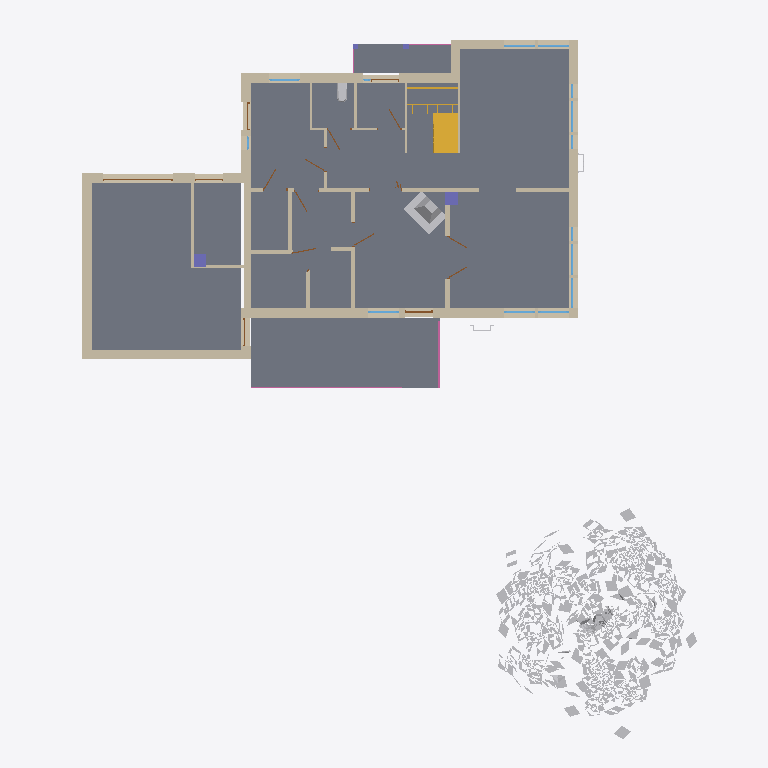
Plan cut of the same IFC building model at storey '1. Floor' (level 0.82 m, cut at 2.22 m), seen from above with north up, elements coloured by IFC class: 34 walls (beige), 14 doors (brown), 9 windows (light blue), 5 other elements (light grey), 4 slabs (grey), 3 columns (violet), 3 railings (pink), 1 stair (yellow). Cut surfaces are drawn darker.
Extent 22.4 m × 25.5 m × 10.0 m (x, y, z). Storeys (4): Ground Floor at 0.00 m; 1. Floor at 0.82 m; 2. Floor at 3.70 m; Roof at 6.58 m. Elements (142): 62 IfcWallStandardCase, 32 IfcWindow, 21 IfcDoor, 10 IfcSlab, 5 IfcBuildingElementProxy, 5 IfcRailing, 4 IfcColumn, 2 IfcDistributionFlowElement, 1 IfcStair.

HEADER;
FILE_DESCRIPTION(('ViewDefinition [CoordinationView]','Option [Filter: VisibleElements; SpaceContainment: On]'),'2;1');
FILE_NAME('FamilyHouse_AC13.ifc','2011-10-18T13:21:49',(''),(''),'PreProc - EDM 5.0','ArchiCAD 13.00 Release 1. 64-bit Windows Build Number of the Ifc 2x3 interface: [number])?','');
FILE_SCHEMA(('IFC2X3'));
ENDSEC;
DATA;
#54=IFCPROJECT('2sbIP2Wp1C4g1yY8Q8pXPe',#13,'Default Project',$,$,$,$,(#51,#121,#182),#26);
#75=IFCSITE('22Ada0nuXDfhrihJ_A0TsG',#13,'Default Site',$,$,#72,$,$,.ELEMENT.,$,$,$,$,$);
#88=IFCBUILDING('2jMdMFuXb9p8AmR69qs7qq',#13,'Default Building',$,$,#85,$,$,.ELEMENT.,$,$,$);
#104=IFCBUILDINGSTOREY('0yT0OJFPP4yAT5ayjKCJLx',#13,'Ground Floor',$,$,#101,$,'ACID00000001-[number]',.ELEMENT.,0.0);
#57913=IFCBUILDINGSTOREY('1bFpCNHY96GRmalngu9Xzt',#13,'1. Floor',$,$,#57910,$,'ACID00000002-[number]',.ELEMENT.,820.0);
#125387=IFCBUILDINGSTOREY('14lIte8FD129MXMpFVJVh8',#13,'2. Floor',$,$,#125384,$,'ACID00000003-[number]',.ELEMENT.,3700.0);
#139725=IFCBUILDINGSTOREY('2EXOpoZlb6xgmmwa0gJPRl',#13,'Roof',$,$,#139722,$,'ACID00000004-[number]',.ELEMENT.,6580.0);
#123750=IFCSLAB('1rkef_EubF5gbR_keO0IsW',#13,'SLA - 001',$,$,#123825,#123810,'75BA8A7E-3B89-4F16-A9-5B-FAEA18012DA0',.FLOOR.);
#123846=IFCSLAB('1CyNEP1o9C5xF8Fr9UNSKu',#13,'SLA - 003',$,$,#123913,#123898,'4CF17399-0722-4C17-B3-C8-3F525E5DC538',.FLOOR.);
#123930=IFCSLAB('3ISNH9eFb7if_Bl8a4uZ$d',#13,'SLA - 005',$,$,#123997,#123982,'D2717449-A0F9-47B2-9F-8B-BC8904E23FE7',.FLOOR.);
#57870=IFCBUILDINGELEMENTPROXY('3rS7S2k5b9Rhi$FHFaarYa',#13,'FU - 003',$,$,#57867,#57852,'F5707702-B859-496E-BB-3F-3D13E49358A4',.ELEMENT.);
#67976=IFCWALLSTANDARDCASE('18frKY3I91ROpsy2G9Bsrl',#13,'SW - 009',$,$,#67973,#68046,'48A75522-0D22-416D-8C-F6-F024092F6D6F');
#124018=IFCSLAB('3SXEm6HgL5QRBEkcVSAB3u',#13,'SLA - 006',$,$,#124081,#124070,'DC84EC06-46A5-4569-B2-CE-BA67DC28B0F8',.FLOOR.);
#70600=IFCWALLSTANDARDCASE('1W_cN$myD1rB089jlIHsMM',#13,'SW - 010',$,$,#70597,#70670,'60FA65FF-C3C3-41D4-B0-08-26DBD2476596');
#66042=IFCWALLSTANDARDCASE('0oqDu4eQn7hu_2e5uCRmRV',#13,'SW - 006',$,$,#66039,#66112,'32D0DE04-A1AC-47AF-8F-82-A05E0C6F06DF');
#59187=IFCWALLSTANDARDCASE('2klj2wpTz3DhVg3hcWjlci',#13,'SW - 003',$,$,#59184,#59257,'AEBED0BA-CDDF-4336-B7-EA-0EB9A0B6F9AC');
#67144=IFCWALLSTANDARDCASE('0HBNubF$vCWvZa9aAQjT1q',#13,'SW - 007',$,$,#67141,#67214,'112D7E25-3FFE-4C83-98-E4-26429AB5D074');
#92756=IFCSTAIR('3tvUE3esT05fDIbEI6N9dV',#13,'STA - 002',$,$,#92753,#92742,'F7E5E383-A367-[number]-94E4865C99DF',.NOTDEFINED.);
#57942=IFCWALLSTANDARDCASE('3TTBbg4mDDOgCxnrz17TTX',#13,'SW - 001',$,$,#57939,#58012,'DD74B96A-1303-4D62-A3-3B-C75F411DD761');
#123387=IFCBUILDINGELEMENTPROXY('3S$7MPqgH2jfZgKr9Uusfp',#13,'FU - 008',$,$,#123384,#123369,'DCFC7599-D2A4-42B6-98-EA-53525EE36A73',.ELEMENT.);
#78165=IFCWALLSTANDARDCASE('1WaZGOpZP9nA8HrBGEjuRj',#13,'SW - 046',$,$,#78162,#78235,'[number]-CE36-49C4-A2-11-D4B40EB786ED');
#683=IFCWALLSTANDARDCASE('2FUGO7dv5FH8a2NHJlGfvB',#13,'SW - 022',$,$,#680,#753,'8F790607-9F91-4F44-89-02-5D14EF429E4B');
#64114=IFCWALLSTANDARDCASE('1Wn5iQ3v99P96j$aF3oDTO',#13,'SW - 004',$,$,#64111,#64184,'60C45B1A-0F92-4964-91-AD-FE43C3C8D758');
#65228=IFCWALLSTANDARDCASE('3ee6LAkBH5ThRMGxBPdeiY',#13,'SW - 005',$,$,#65225,#65298,'E8A0654A-B8B4-4576-B6-D6-43B2D99E8B22');
#72679=IFCWALLSTANDARDCASE('1DgBIHpKv1GRp0eDmubLTu',#13,'SW - 028',$,$,#72676,#72749,'4DA8B491-CD4E-4141-BC-C0-A0DC38955778');
#74989=IFCWALLSTANDARDCASE('2I7ND_7hX1nxlysRfL8441',#13,'SW - 033',$,$,#74986,#75059,'921D737E-1EB8-41C7-BB-FC-D9BA55204101');
#74297=IFCWALLSTANDARDCASE('1UiSq3gyv2lvLQjeG5k00w',#13,'SW - 032',$,$,#74294,#74367,'5EB1CD03-ABCE-42BF-95-5A-B68405B8003A');
#59049=IFCWALLSTANDARDCASE('3MIckPE8LAjxBy0vBWGdIk',#13,'SW - 002',$,$,#59046,#59119,'D64A6B99-3885-4AB7-B2-FC-0392E04274AE');
#78363=IFCWALLSTANDARDCASE('2N8hdGTUX5A9sxyqOcMlgZ',#13,'SW - 047',$,$,#78360,#78433,'9722B9D0-75E8-4528-9D-BB-F346265AFAA3');
#407=IFCWALLSTANDARDCASE('2_f2QGocb54e0C2wgci0Bv',#13,'SW - 020',$,$,#404,#477,'BEA42690-CA69-4512-80-0C-0BAAA6B002F9');
#76227=IFCWALLSTANDARDCASE('0eDNufMd530BTSaSAKTyDw',#13,'SW - 036',$,$,#76224,#76297,'28357E29-5A71-4300-B7-5C-91C29477C37A');
#1089=IFCWALLSTANDARDCASE('2uubgMXcb5cuhVNMyi5fpT',#13,'SW - 025',$,$,#1086,#1159,'B8E25A96-8669-459B-8A-DF-5D6F2C169CDD');
#1223=IFCWALLSTANDARDCASE('3RBdP1VoD2b8wQSfHHf9Vf',#13,'SW - 026',$,$,#1220,#1293,'DB2E7641-7F23-4294-8E-9A-729451A497E9');
#545=IFCWALLSTANDARDCASE('36tZuwJ8n7Fvkod2u2HIwg',#13,'SW - 021',$,$,#542,#615,'C6DE3E3A-4C8C-473F-9B-B2-9C2E02452EAA');
#120684=IFCDISTRIBUTIONFLOWELEMENT('3Hnmh1vLX3cPE9rMRumOVB',#13,'FU - 007',$,$,#120681,#120666,'D1C70AC1-E558-[number]-D566F8C187CB');
#123416=IFCCOLUMN('0VwmyAqgX3vh46zOrvadOX',#13,'CRE - 001',$,$,#123474,#123459,'1FEB0F0A-D2A8-43E6-B1-06-F58D79927621');
#76393=IFCWALLSTANDARDCASE('1IXE8OzSXDsuzC2eJBnDvH',#13,'SW - 037',$,$,#76390,#76463,'5284E218-F5C8-4DDB-8F-4C-0A84CBC4DE51');
#123489=IFCCOLUMN('03zrwR4o5AHOCGVObtfOD6',#13,'CRE - 001',$,$,#123547,#123532,'03F75E9B-1321-4A45-83-10-7D8977A58346');
#85965=IFCRAILING('02Hx3iYT98HRb83J9tu_MO',#13,'FU - 006',$,$,#85962,#85947,'0247B0EC-89D2-4845-B9-48-0D3277E3E598',.NOTDEFINED.);
#76725=IFCWALLSTANDARDCASE('3S3XA9$YjF494wDyYs6rwp',#13,'SW - 041',$,$,#76722,#76795,'DC0E1289-FE2B-4F10-91-3A-37C8B61B5EB3');
#76555=IFCWALLSTANDARDCASE('3QzOWNP7LE68mOdLSTGJRJ',#13,'SW - 038',$,$,#76552,#76625,'DAF58817-6475-4E18-8C-18-9D571D4136D3');
#76863=IFCWALLSTANDARDCASE('2PjWtrU79CquGFvW1gxRcW',#13,'SW - 041',$,$,#76860,#76933,'99B60DF5-7872-4CD3-84-0F-E6006AEDB9A0');
#75600=IFCWALLSTANDARDCASE('064i3pMhP4PfCyMmn4YBJd',#13,'SW - 034',$,$,#75597,#75670,'0612C0F3-5AB6-4466-93-3C-5B0C4488B4E7');
#77001=IFCWALLSTANDARDCASE('3vaVUSEjzAp91qKbR6alt6',#13,'SW - 042',$,$,#76998,#77071,'F991F79C-3ADF-4ACC-90-74-5256C692FDC6');
#78469=IFCWALLSTANDARDCASE('20W$Iy57z1v8sDF_0fm1er',#13,'SW - 048',$,$,#78466,#78539,'8083F4BC-147F-41E4-8D-8D-3FE029C01A35');
#82432=IFCRAILING('00W5vNrjT4Lh5nX08kirsS',#13,'FU - 004',$,$,#82429,#82414,'00805E57-D6D7-4456-B1-71-84022EB35D9C',.NOTDEFINED.);
#67399=IFCWALLSTANDARDCASE('2voUCEZP54y9f$4Ezpwuzg',#13,'SW - 008',$,$,#67396,#67469,'B9C9E30E-8D91-44F0-9A-7F-10EF73EB8F6A');
#78635=IFCWALLSTANDARDCASE('1gUVy4dMf2QPTlb9$LcdgP',#13,'SW - 042',$,$,#78632,#78705,'6A79FF04-9D6A-4269-97-6F-949FD59A7A99');
#77139=IFCWALLSTANDARDCASE('2P5ou52E1BZfXRiqJufpSi',#13,'SW - 042',$,$,#77136,#77209,'99172E05-08E0-4B8E-98-5B-B344F8A7372C');
#73660=IFCWALLSTANDARDCASE('2kuV0NhYH4FRI2RHJniIGW',#13,'SW - 040',$,$,#73657,#73730,'AEE1F017-AE24-443D-B4-82-6D14F1B12420');
#65928=IFCDOOR('0wlgeq67nCExwrC0EaECHR',#13,'DOO - 020',$,$,#65504,#65924,'3ABEAA34-187C-4C3B-BE-B5-3003A438C45B',2100.0,2500.0);
#73770=IFCWALLSTANDARDCASE('27CNKlcjPAyQlmbL6CjXF5',#13,'SW - 031',$,$,#73767,#73840,'8731752F-9AD6-4AF1-AB-F0-95518CB613C5');
#58826=IFCWINDOW('1top4NG6H8EvzekmOuKYKr',#13,'WD - 001',$,$,#58089,#58822,'77CB3117-4064-483B-9F-68-BB0638522535',1320.0,1100.0);
#58982=IFCWINDOW('1GQIv_dGX2mwhlOLLVT8S1',#13,'WD - 002',$,$,#58945,#58978,'50692E7E-9D08-42C3-AA-EF-61555F748701',1320.0,1100.0);
#68312=IFCWINDOW('06ZZmXzgXEzfDWSWXtR4ZO',#13,'WD - 006',$,$,#68275,#68308,'068E3C21-F6A8-4EF6-93-60-7208776C48D8',1320.0,1100.0);
#68442=IFCWINDOW('214z5SBMf82ulFsmO9jT7Q',#13,'WD - 007',$,$,#68423,#68438,'8113D15C-2D6A-480B-8B-CF-DB0609B5D1DA',1320.0,1100.0);
#69539=IFCWINDOW('2vCd2cmFb6qxXhc1D3KsWQ',#13,'WD - 014',$,$,#69520,#69535,'B93270A6-C0F9-46D3-B8-6B-98134353681A',1320.0,1100.0);
#71599=IFCWINDOW('3FnqbW5Bb07PkOzfaIUlQ5',#13,'WD - 004',$,$,#71580,#71595,'CFC74960-14B9-401D-9B-98-F699127AF685',1320.0,1100.0);
#71998=IFCWINDOW('0zQYroX5978Pd$LxNy2Kl6',#13,'WD - 009',$,$,#71979,#71994,'3D6A2D72-[number]-FF-57B5FC094BC6',1320.0,1100.0);
#60516=IFCWINDOW('2yDfYPC0z3LgyQ3MUakgE$',#13,'WD - 015',$,$,#59781,#60512,'BC369899-300F-4356-AF-1A-0D67A4BAA3BF',1320.0,1100.0);
#71868=IFCWINDOW('0E4tqU$Fj74ATtpwK5RA6J',#13,'WD - 008',$,$,#71849,#71864,'0E137D1E-FCFB-4710-A7-77-CFA5056CA193',1320.0,1100.0);
#68164=IFCDOOR('3y74eN4iT1LOihkp2aCuuN',#13,'DOO - 018',$,$,#68127,#68160,'FC1C4A17-12C7-4155-8B-2B-BB30A4338E17',2100.0,1000.0);
#74872=IFCDOOR('3xnyi6Mb1AgQEdCCn9KtPJ',#13,'DOO - 038',$,$,#74444,#74868,'FBC7CB06-5A50-4AA9-A3-A7-30CC49537653',2100.0,1550.0);
#77828=IFCWALLSTANDARDCASE('0zr2zeUmnAwgL6isEOUXa_',#13,'SW - 045',$,$,#77825,#77898,'3DD42F68-7B0C-4AEA-A5-46-B363987A193E');
#80221=IFCRAILING('22ZsXPcY96u9Fc8blWyv2F',#13,'FU - 001',$,$,#80218,#80203,'828F6859-9A22-46E0-93-E6-225BE0F3908F',.NOTDEFINED.);
#77277=IFCWALLSTANDARDCASE('1KxUGUAz5FC9GO$YspABws',#13,'SW - 043',$,$,#77274,#77347,'54EDE41E-2BD1-4F30-94-18-FE2DB328BEB6');
#74232=IFCDOOR('0qVFDtern69RB86gH5Ntsq',#13,'DOO - 027',$,$,#73921,#74228,'347CF377-A35C-4625-B2-C8-1AA4455F7DB4',2100.0,900.0);
#64302=IFCDOOR('3WIR62Q0v1MuGHAx3LR3Wb',#13,'DOO - 012',$,$,#64265,#64298,'E049B182-680E-415B-84-11-2BB0D56C3825',2100.0,1000.0);
#97888=IFCBUILDINGELEMENTPROXY('35zN_ouwbDKORjlA2sxjYo',#13,'FU - 010',$,$,#97885,#97874,'C5F57FB2-E3A9-4D51-86-ED-BCA0B6EED8B2',.ELEMENT.);
#76162=IFCDOOR('1ym28n_0X3hxN2_9Is2iqB',#13,'DOO - 030',$,$,#76125,#76158,'7CC02231-F808-43AF-B5-C2-F894B60ACD0B',2100.0,900.0);
#59662=IFCDOOR('2$U4iicLb28xWwH4EIHg2K',#13,'DOO - 013',$,$,#59347,#59658,'BF784B2C-[number]-B8-3A-44439246A094',2100.0,1000.0);
#75451=IFCDOOR('34qLqa2N13TuTHPDzSD3Dx',#13,'DOO - 028',$,$,#75140,#75447,'C4D15D24-[number]-64DF5C34337B',2100.0,900.0);
#77739=IFCDOOR('30QGmnB556TgmMYonJo4EF',#13,'DOO - 023',$,$,#77424,#77735,'C0690C31-2C51-4676-AC-16-8B2C53C8438F',2100.0,900.0);
#67870=IFCDOOR('2JIUoH2T90rwqbEN_zYnIR',#13,'DOO - 017',$,$,#67559,#67866,'9349EC91-09D2-40D7-AD-25-397FBD8B149B',2100.0,1000.0);
#65398=IFCDOOR('2EL7n$yPHBIgIdgvN12DCj',#13,'DOO - 015',$,$,#65379,#65394,'8E547C7F-F194-4B4A-A4-A7-AB95C108D32D',2100.0,1000.0);
#75784=IFCDOOR('0ExHTRp3v9Pwb6X$ZIMKIf',#13,'DOO - 026',$,$,#75747,#75780,'0EED175B-CC3E-4967-A9-46-87F8D25944A9',2100.0,900.0);
#78012=IFCDOOR('2jD2FaxDTCQvCa$BLfZgF8',#13,'DOO - 022',$,$,#77975,#78008,'AD3423E4-ECD7-4C6B-93-24-FCB5698EA3C8',2100.0,900.0);
#100388=IFCBUILDINGELEMENTPROXY('0K9iiS9lT4GfjBErr9PsSl',#13,'FU - 009',$,$,#100385,#100374,'1426CB1C-26F7-4442-9B-4B-3B5D4967672F',.ELEMENT.);
#123655=IFCCOLUMN('1Yl5bjZWDB4fKa7w1kO6FL',#13,'CRE - 002',$,$,#123737,#123722,'62BC596D-8E03-4B12-95-24-1FA06E6063D5');
#79097=IFCDOOR('1Ck98wpjr7neIepmEHQ_1M',#13,'DOO - 025',$,$,#78786,#79093,'4CB8923A-CEDD-47C6-84-A8-CF03916BE056',2100.0,900.0);
ENDSEC;